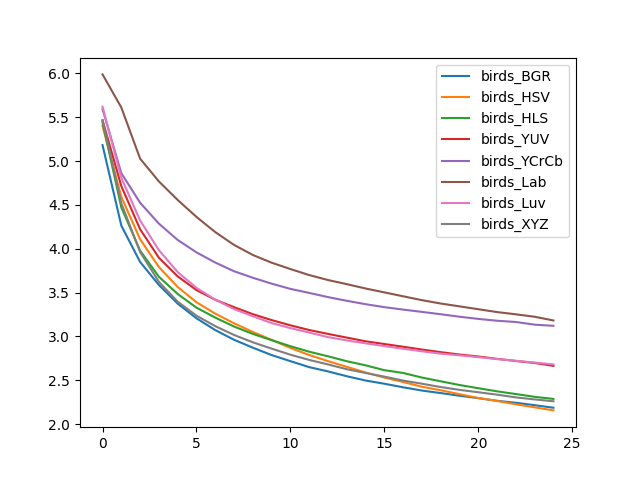

Source data for this figure (header and first rows):
, birds_BGR, birds_HSV, birds_HLS, birds_YUV, birds_YCrCb, birds_Lab, birds_Luv, birds_XYZ
0, 5.182, 5.402, 5.441, 5.466, 5.592, 5.989, 5.621, 5.466
1, 4.264, 4.592, 4.472, 4.715, 4.862, 5.611, 4.809, 4.518
2, 3.85, 4.108, 3.978, 4.222, 4.525, 5.028, 4.323, 3.963
3, 3.587, 3.792, 3.681, 3.898, 4.287, 4.768, 3.984, 3.623
4, 3.375, 3.564, 3.485, 3.685, 4.101, 4.557, 3.734, 3.397
5, 3.207, 3.391, 3.329, 3.529, 3.959, 4.363, 3.555, 3.237
6, 3.073, 3.261, 3.215, 3.419, 3.843, 4.19, 3.42, 3.118
7, 2.963, 3.15, 3.113, 3.334, 3.744, 4.044, 3.312, 3.017
8, 2.872, 3.052, 3.029, 3.254, 3.67, 3.929, 3.231, 2.933
9, 2.788, 2.961, 2.958, 3.187, 3.603, 3.841, 3.153, 2.862
10, 2.719, 2.87, 2.889, 3.127, 3.543, 3.769, 3.096, 2.792
11, 2.65, 2.789, 2.826, 3.074, 3.497, 3.7, 3.045, 2.733
12, 2.602, 2.719, 2.774, 3.03, 3.449, 3.644, 2.993, 2.681
13, 2.547, 2.654, 2.718, 2.987, 3.407, 3.597, 2.955, 2.627
14, 2.498, 2.589, 2.671, 2.945, 3.368, 3.547, 2.922, 2.584
15, 2.461, 2.532, 2.616, 2.914, 3.334, 3.503, 2.89, 2.542
16, 2.42, 2.481, 2.584, 2.883, 3.307, 3.458, 2.86, 2.497
17, 2.383, 2.427, 2.532, 2.851, 3.281, 3.414, 2.831, 2.461
18, 2.355, 2.387, 2.489, 2.821, 3.254, 3.376, 2.804, 2.423
19, 2.324, 2.342, 2.447, 2.794, 3.225, 3.344, 2.785, 2.391
20, 2.297, 2.299, 2.41, 2.772, 3.201, 3.311, 2.765, 2.364
21, 2.266, 2.265, 2.375, 2.745, 3.18, 3.278, 2.742, 2.337
22, 2.244, 2.226, 2.344, 2.721, 3.165, 3.253, 2.723, 2.305
23, 2.217, 2.192, 2.312, 2.698, 3.135, 3.225, 2.703, 2.282
24, 2.187, 2.157, 2.288, 2.665, 3.122, 3.183, 2.681, 2.261
